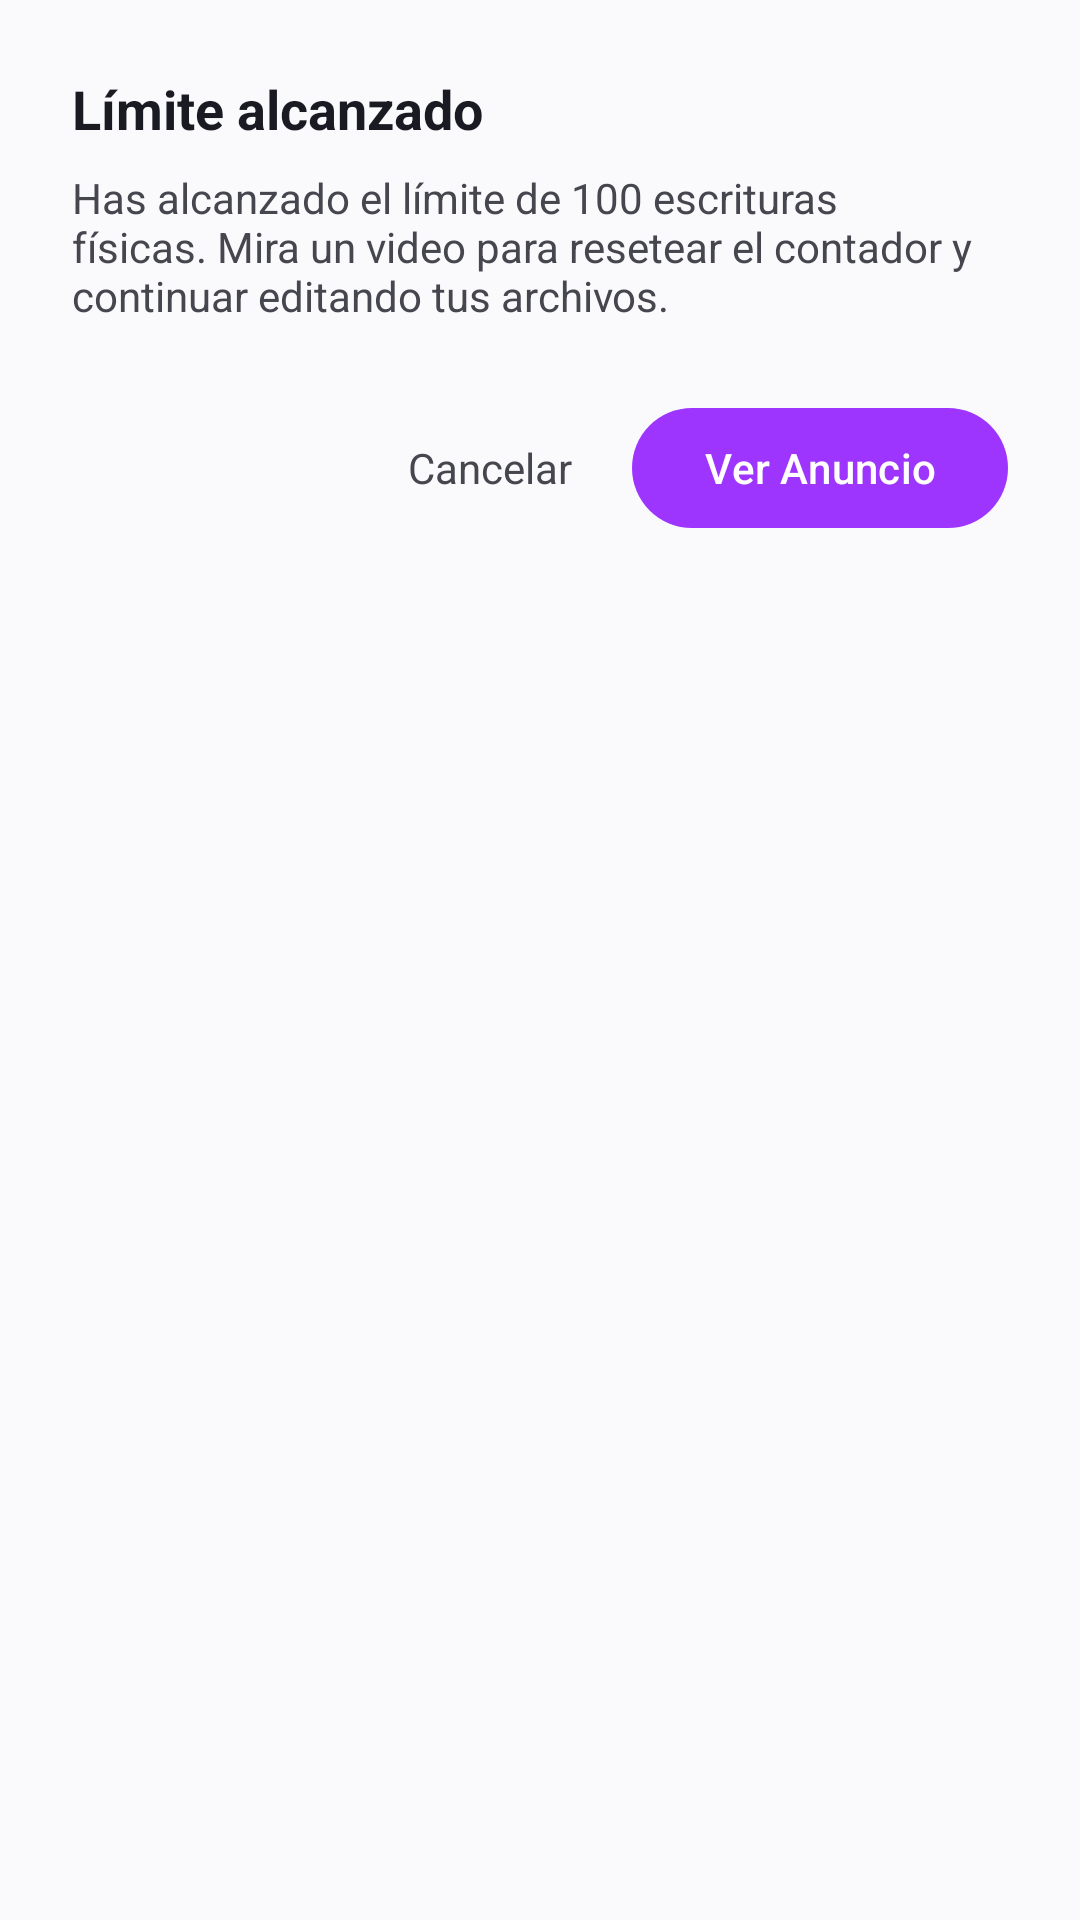

Write the Android layout XML for this screen, with the resource values it uses.
<!-- AndroidManifest.xml: application theme Theme.BeatOhm -->
<!-- res/layout/dialog_limit_reached.xml -->
<?xml version="1.0" encoding="utf-8"?>
<LinearLayout xmlns:android="http://schemas.android.com/apk/res/android"
    android:layout_width="match_parent"
    android:layout_height="wrap_content"
    android:orientation="vertical"
    android:paddingStart="24dp"
    android:paddingTop="24dp"
    android:paddingEnd="24dp"
    android:paddingBottom="16dp">

    <TextView
        android:id="@+id/tv_limit_title"
        android:layout_width="match_parent"
        android:layout_height="wrap_content"
        android:text="@string/dialog_limit_reached_title"
        android:textColor="@color/on_surface"
        android:textSize="18sp"
        android:textStyle="bold" />

    <TextView
        android:id="@+id/tv_limit_message"
        android:layout_width="match_parent"
        android:layout_height="wrap_content"
        android:layout_marginTop="8dp"
        android:text="@string/dialog_limit_reached_message"
        android:textColor="@color/on_surface_variant"
        android:textSize="14sp" />

    <TextView
        android:id="@+id/tv_limit_status"
        android:layout_width="match_parent"
        android:layout_height="wrap_content"
        android:layout_marginTop="8dp"
        android:text="@string/dialog_limit_reached_ad_unavailable"
        android:textColor="?attr/colorError"
        android:textSize="13sp"
        android:visibility="gone" />

    <LinearLayout
        android:layout_width="match_parent"
        android:layout_height="wrap_content"
        android:layout_marginTop="24dp"
        android:gravity="end"
        android:orientation="horizontal">

        <TextView
            android:id="@+id/btn_limit_cancel"
            android:layout_width="wrap_content"
            android:layout_height="wrap_content"
            android:paddingStart="12dp"
            android:paddingTop="8dp"
            android:paddingEnd="12dp"
            android:paddingBottom="8dp"
            android:text="@string/dialog_limit_reached_cancel"
            android:textColor="@color/on_surface_variant"
            android:textSize="14sp" />

        <com.google.android.material.button.MaterialButton
            android:id="@+id/btn_limit_retry"
            style="@style/Widget.Material3.Button.TonalButton"
            android:layout_width="wrap_content"
            android:layout_height="wrap_content"
            android:layout_marginStart="8dp"
            android:text="@string/dialog_limit_reached_retry"
            android:textSize="14sp"
            android:visibility="gone" />

        <com.google.android.material.button.MaterialButton
            android:id="@+id/btn_limit_watch_ad"
            style="@style/Widget.Material3.Button"
            android:layout_width="wrap_content"
            android:layout_height="wrap_content"
            android:layout_marginStart="8dp"
            android:text="@string/dialog_limit_reached_watch_ad"
            android:textSize="14sp" />

    </LinearLayout>

</LinearLayout>
<!-- resources referenced by this layout -->
<resources>
  <color name="on_surface">#1A1A22</color>
  <color name="on_surface_variant">#46464F</color>
  <string name="dialog_limit_reached_ad_unavailable">Anuncio no disponible. Intenta más tarde.</string>
  <string name="dialog_limit_reached_cancel">Cancelar</string>
  <string name="dialog_limit_reached_message">Has alcanzado el límite de 100 escrituras físicas. Mira un video para resetear el contador y continuar editando tus archivos.</string>
  <string name="dialog_limit_reached_retry">Reintentar</string>
  <string name="dialog_limit_reached_title">Límite alcanzado</string>
  <string name="dialog_limit_reached_watch_ad">Ver Anuncio</string>
  <style name="Theme.BeatOhm" parent="Theme.Material3.DayNight.NoActionBar">
          <item name="colorPrimary">@color/primary</item>
          <item name="colorOnPrimary">@color/on_primary</item>
          <item name="colorPrimaryContainer">@color/primary_container</item>
          <item name="colorOnPrimaryContainer">@color/on_primary_container</item>
          <item name="colorSecondary">@color/secondary</item>
          <item name="colorOnSecondary">@color/on_secondary</item>
          <item name="colorSecondaryContainer">@color/secondary_container</item>
          <item name="colorOnSecondaryContainer">@color/on_secondary_container</item>
          <item name="colorSurface">@color/surface</item>
          <item name="colorOnSurface">@color/on_surface</item>
          <item name="colorSurfaceVariant">@color/surface_variant</item>
          <item name="colorOnSurfaceVariant">@color/on_surface_variant</item>
          <item name="colorSurfaceContainerLow">@color/surface_low</item>
          <item name="colorSurfaceContainer">@color/surface</item>
          <item name="colorSurfaceContainerHigh">@color/surface_high</item>
          <item name="colorOutline">@color/outline</item>
          <item name="android:colorBackground">@color/background</item>
          <item name="android:statusBarColor">@color/background</item>
          <item name="android:navigationBarColor">@color/background</item>
          <item name="android:windowLightStatusBar">?attr/isLightTheme</item>
          <item name="android:windowLightNavigationBar">?attr/isLightTheme</item>
          <item name="android:windowBackground">@color/background</item>
          <item name="materialCardViewStyle">@style/Widget.Material3.CardView.Elevated</item>
          <item name="bottomNavigationStyle">@style/Widget.Material3.BottomNavigationView</item>
          <item name="tabStyle">@style/Widget.Material3.TabLayout</item>
      </style>
  <color name="primary">#9D35FF</color>
  <color name="on_primary">#FFFFFF</color>
  <color name="primary_container">#EADDFF</color>
  <color name="on_primary_container">#21005E</color>
  <color name="secondary">#FF304F</color>
  <color name="on_secondary">#FFFFFF</color>
  <color name="secondary_container">#FFDAD9</color>
  <color name="on_secondary_container">#410008</color>
  <color name="surface">#FFFFFF</color>
  <color name="surface_variant">#E4E3EA</color>
  <color name="surface_low">#F0EFF5</color>
  <color name="surface_high">#E8E7ED</color>
  <color name="outline">#C8C7CE</color>
  <color name="background">#FAF9FB</color>
</resources>
